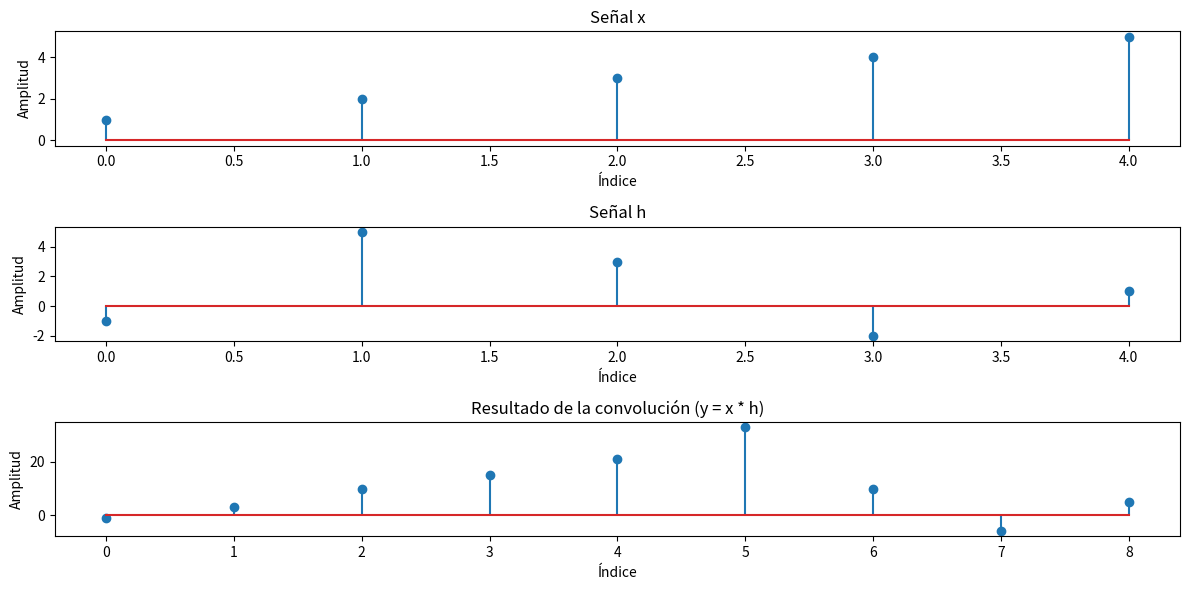

Generate this figure with matplotlib:
import numpy as np
import matplotlib.pyplot as plt

# Definición de las señales x y h
x = np.array([1, 2, 3, 4, 5])
h = np.array([-1, 5, 3, -2, 1])

# Cálculo de la convolución
y = np.convolve(x, h)

# Impresión de la salida
print('Salida')
print(y)

# Graficación de las señales
plt.figure(figsize=(12, 6))

# Graficación de la señal x
plt.subplot(3, 1, 1)
plt.stem(x)
plt.title('Señal x')
plt.xlabel('Índice')
plt.ylabel('Amplitud')

# Graficación de la señal h
plt.subplot(3, 1, 2)
plt.stem(h)
plt.title('Señal h')
plt.xlabel('Índice')
plt.ylabel('Amplitud')

# Graficación de la señal y (resultado de la convolución)
plt.subplot(3, 1, 3)
plt.stem(y)
plt.title('Resultado de la convolución (y = x * h)')
plt.xlabel('Índice')
plt.ylabel('Amplitud')

# Ajustar el espacio entre subgráficos
plt.tight_layout()

# Mostrar la gráfica
plt.show()
